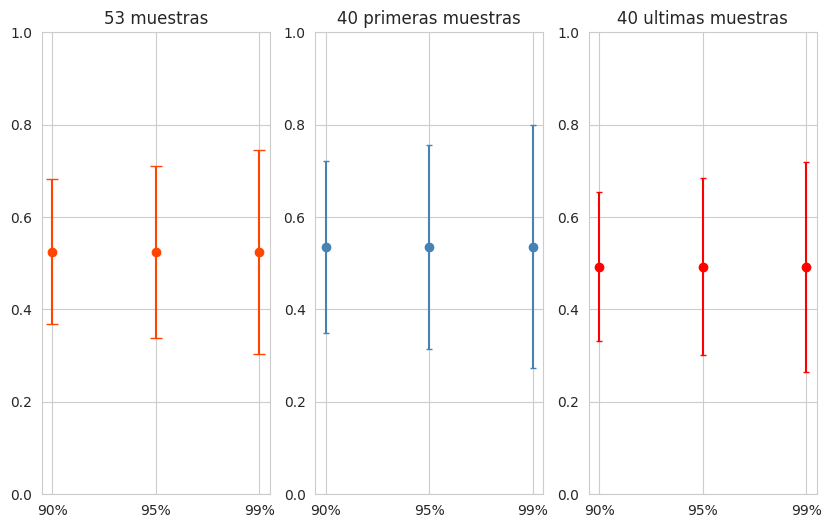

This chart was generated by the following Python code:
import numpy as np
import math
import seaborn as sns
import matplotlib.pyplot as plt
import seaborn; seaborn.set_style('whitegrid')

mercurio = [1.230, 0.490, 1.330, 0.190, 0.040, 0.830, 0.044,
            0.810, 1.200, 0.710, 0.270, 0.500, 0.490, 1.080,
            1.160, 0.980, 0.050, 0.630, 0.150, 0.560, 0.190, 
            0.410, 0.770, 0.730, 0.590, 0.280, 0.340, 0.340,
            0.340, 0.750, 0.840, 0.870, 0.500, 0.560, 0.340,
            0.170, 0.180, 0.100, 0.190, 0.210, 0.040, 0.860,
            0.490, 0.520, 1.100, 0.650, 0.160, 0.270, 0.940,
            0.400, 0.430, 0.250, 0.270]

std_merc = [np.std(mercurio), np.std(mercurio[:40]), np.std(mercurio[-40:])]
mean_merc = [np.mean(mercurio), np.mean(mercurio[:40]), np.mean(mercurio[-40:])]
alphas = [1.65, 1.96, 2.33]
porc = ['90', '95', '99']
number_data = ['Para las 53 muestras:', 'Para las primeras 40 muestras',
 'Para las ultimas 40 muestras']
n = [len(mercurio), len(mercurio[:40]), len(mercurio[-40:])]
data_Y = []
data_error = []
for index, val_n in enumerate(n):
    print(number_data[index])
    print('...........')
    for alpha, porcen in zip(alphas, porc):        
        superior = mean_merc[index]-alpha*std_merc[index]/math.sqrt(val_n)
        inferior = mean_merc[index]+alpha*std_merc[index]/math.sqrt(val_n) 
        print('Para un intervalo de confianza del', str(porcen), '%:')
        print(superior*100, '<= u <=', inferior*100)
        print('El numero de muestras es: ', ((alpha*std_merc[index])/((inferior-superior)/2))**2)
        print('-----------')
        data_Y.append(np.median([inferior, superior]))
        data_error.append(inferior-superior)

# Defining the figure and figure size
fig, axs = plt.subplots(1, 3, figsize=(10, 6))
X = range(len(alphas))
print(data_Y[:3])
# Plotting the error bars
axs[0].errorbar(X, data_Y[:3], yerr=data_error[:3], fmt='o', ecolor='orangered',color='orangered', capsize=4)
axs[0].set_title('53 muestras')
axs[0].set_ylim([0, 1])
#axs[0].set_xticks([1, 2, 3], minor=False)
axs[1].errorbar(X, data_Y[3:6], yerr=data_error[3:6], fmt='o', ecolor='steelblue',color='steelblue', capsize=2)
axs[1].set_title('40 primeras muestras')
axs[1].set_ylim([0, 1])
axs[2].errorbar(X, data_Y[6:], yerr=data_error[6:], fmt='o', ecolor='red',color='red', capsize=2)
axs[2].set_title('40 ultimas muestras')
axs[2].set_ylim([0, 1])
plt.setp(axs, xticks=[0, 1, 2], xticklabels=['90%', '95%', '99%'])
plt.show()
